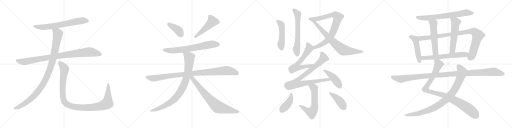
t = 0.00 s
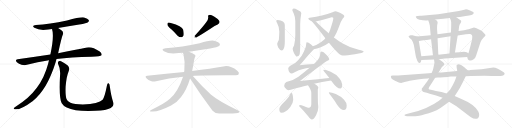
t = 4.86 s
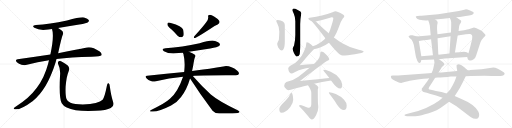
t = 9.72 s
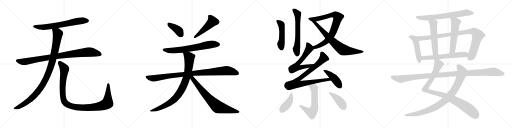
t = 14.58 s
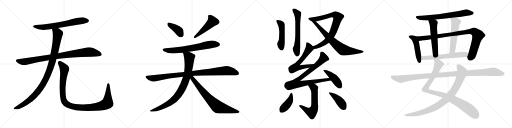
t = 19.45 s
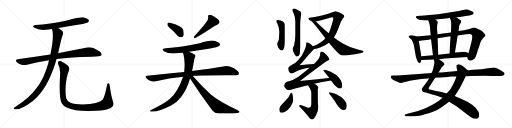
t = 24.31 s

The animated SVG that drew these frames (rendered in a browser with its animation timeline set to each time). Animation: 29 CSS @keyframes rules; one cycle of 24.31 s.

<svg version="1.1" viewBox="0 0 4096 1024" xmlns="http://www.w3.org/2000/svg">
  <g stroke="lightgray" stroke-dasharray="1,1" stroke-width="1" transform="scale(4, 4)">
    <line x1="0" y1="0" x2="256" y2="256"></line>
    <line x1="256" y1="0" x2="0" y2="256"></line>
    <line x1="128" y1="0" x2="128" y2="256"></line>
    <line x1="0" y1="128" x2="256" y2="128"></line>
    <line x1="256" y1="0" x2="512" y2="256"></line>
    <line x1="512" y1="0" x2="256" y2="256"></line>
    <line x1="384" y1="0" x2="384" y2="256"></line>
    <line x1="256" y1="128" x2="512" y2="128"></line>
    <line x1="512" y1="0" x2="768" y2="256"></line>
    <line x1="768" y1="0" x2="512" y2="256"></line>
    <line x1="640" y1="0" x2="640" y2="256"></line>
    <line x1="512" y1="128" x2="768" y2="128"></line>
    <line x1="768" y1="0" x2="1024" y2="256"></line>
    <line x1="1024" y1="0" x2="768" y2="256"></line>
    <line x1="896" y1="0" x2="896" y2="256"></line>
    <line x1="768" y1="128" x2="1024" y2="128"></line>
  </g>
<g transform="scale(1, -1) translate(0, -850)">
   <style type="text/css">
    @keyframes keyframes0 {
      from {
       stroke: black;
       stroke-dashoffset: 680;
       stroke-width: 128;
       }
       69% {
       animation-timing-function: step-end;
       stroke: black;
       stroke-dashoffset: 0;
       stroke-width: 128;
       }
       to {
       stroke: black;
       stroke-width: 1024;
       }
       }
       #make-me-a-hanzi-animation-0 {
         animation: keyframes0 0.803385s both;
         animation-delay: 0.000000s;
         animation-timing-function: linear;
       }
    @keyframes keyframes1 {
      from {
       stroke: black;
       stroke-dashoffset: 930;
       stroke-width: 128;
       }
       75% {
       animation-timing-function: step-end;
       stroke: black;
       stroke-dashoffset: 0;
       stroke-width: 128;
       }
       to {
       stroke: black;
       stroke-width: 1024;
       }
       }
       #make-me-a-hanzi-animation-1 {
         animation: keyframes1 1.006836s both;
         animation-delay: 0.803385s;
         animation-timing-function: linear;
       }
    @keyframes keyframes2 {
      from {
       stroke: black;
       stroke-dashoffset: 1036;
       stroke-width: 128;
       }
       77% {
       animation-timing-function: step-end;
       stroke: black;
       stroke-dashoffset: 0;
       stroke-width: 128;
       }
       to {
       stroke: black;
       stroke-width: 1024;
       }
       }
       #make-me-a-hanzi-animation-2 {
         animation: keyframes2 1.093099s both;
         animation-delay: 1.810221s;
         animation-timing-function: linear;
       }
    @keyframes keyframes3 {
      from {
       stroke: black;
       stroke-dashoffset: 1097;
       stroke-width: 128;
       }
       78% {
       animation-timing-function: step-end;
       stroke: black;
       stroke-dashoffset: 0;
       stroke-width: 128;
       }
       to {
       stroke: black;
       stroke-width: 1024;
       }
       }
       #make-me-a-hanzi-animation-3 {
         animation: keyframes3 1.142741s both;
         animation-delay: 2.903320s;
         animation-timing-function: linear;
       }
    @keyframes keyframes4 {
      from {
       stroke: black;
       stroke-dashoffset: 392;
       stroke-width: 128;
       }
       56% {
       animation-timing-function: step-end;
       stroke: black;
       stroke-dashoffset: 0;
       stroke-width: 128;
       }
       to {
       stroke: black;
       stroke-width: 1024;
       }
       }
       #make-me-a-hanzi-animation-4 {
         animation: keyframes4 0.569010s both;
         animation-delay: 4.046061s;
         animation-timing-function: linear;
       }
    @keyframes keyframes5 {
      from {
       stroke: black;
       stroke-dashoffset: 493;
       stroke-width: 128;
       }
       62% {
       animation-timing-function: step-end;
       stroke: black;
       stroke-dashoffset: 0;
       stroke-width: 128;
       }
       to {
       stroke: black;
       stroke-width: 1024;
       }
       }
       #make-me-a-hanzi-animation-5 {
         animation: keyframes5 0.651204s both;
         animation-delay: 4.615071s;
         animation-timing-function: linear;
       }
    @keyframes keyframes6 {
      from {
       stroke: black;
       stroke-dashoffset: 692;
       stroke-width: 128;
       }
       69% {
       animation-timing-function: step-end;
       stroke: black;
       stroke-dashoffset: 0;
       stroke-width: 128;
       }
       to {
       stroke: black;
       stroke-width: 1024;
       }
       }
       #make-me-a-hanzi-animation-6 {
         animation: keyframes6 0.813151s both;
         animation-delay: 5.266275s;
         animation-timing-function: linear;
       }
    @keyframes keyframes7 {
      from {
       stroke: black;
       stroke-dashoffset: 985;
       stroke-width: 128;
       }
       76% {
       animation-timing-function: step-end;
       stroke: black;
       stroke-dashoffset: 0;
       stroke-width: 128;
       }
       to {
       stroke: black;
       stroke-width: 1024;
       }
       }
       #make-me-a-hanzi-animation-7 {
         animation: keyframes7 1.051595s both;
         animation-delay: 6.079426s;
         animation-timing-function: linear;
       }
    @keyframes keyframes8 {
      from {
       stroke: black;
       stroke-dashoffset: 873;
       stroke-width: 128;
       }
       74% {
       animation-timing-function: step-end;
       stroke: black;
       stroke-dashoffset: 0;
       stroke-width: 128;
       }
       to {
       stroke: black;
       stroke-width: 1024;
       }
       }
       #make-me-a-hanzi-animation-8 {
         animation: keyframes8 0.960449s both;
         animation-delay: 7.131021s;
         animation-timing-function: linear;
       }
    @keyframes keyframes9 {
      from {
       stroke: black;
       stroke-dashoffset: 748;
       stroke-width: 128;
       }
       71% {
       animation-timing-function: step-end;
       stroke: black;
       stroke-dashoffset: 0;
       stroke-width: 128;
       }
       to {
       stroke: black;
       stroke-width: 1024;
       }
       }
       #make-me-a-hanzi-animation-9 {
         animation: keyframes9 0.858724s both;
         animation-delay: 8.091470s;
         animation-timing-function: linear;
       }
    @keyframes keyframes10 {
      from {
       stroke: black;
       stroke-dashoffset: 631;
       stroke-width: 128;
       }
       67% {
       animation-timing-function: step-end;
       stroke: black;
       stroke-dashoffset: 0;
       stroke-width: 128;
       }
       to {
       stroke: black;
       stroke-width: 1024;
       }
       }
       #make-me-a-hanzi-animation-10 {
         animation: keyframes10 0.763509s both;
         animation-delay: 8.950194s;
         animation-timing-function: linear;
       }
    @keyframes keyframes11 {
      from {
       stroke: black;
       stroke-dashoffset: 492;
       stroke-width: 128;
       }
       62% {
       animation-timing-function: step-end;
       stroke: black;
       stroke-dashoffset: 0;
       stroke-width: 128;
       }
       to {
       stroke: black;
       stroke-width: 1024;
       }
       }
       #make-me-a-hanzi-animation-11 {
         animation: keyframes11 0.650391s both;
         animation-delay: 9.713703s;
         animation-timing-function: linear;
       }
    @keyframes keyframes12 {
      from {
       stroke: black;
       stroke-dashoffset: 826;
       stroke-width: 128;
       }
       73% {
       animation-timing-function: step-end;
       stroke: black;
       stroke-dashoffset: 0;
       stroke-width: 128;
       }
       to {
       stroke: black;
       stroke-width: 1024;
       }
       }
       #make-me-a-hanzi-animation-12 {
         animation: keyframes12 0.922201s both;
         animation-delay: 10.364094s;
         animation-timing-function: linear;
       }
    @keyframes keyframes13 {
      from {
       stroke: black;
       stroke-dashoffset: 751;
       stroke-width: 128;
       }
       71% {
       animation-timing-function: step-end;
       stroke: black;
       stroke-dashoffset: 0;
       stroke-width: 128;
       }
       to {
       stroke: black;
       stroke-width: 1024;
       }
       }
       #make-me-a-hanzi-animation-13 {
         animation: keyframes13 0.861165s both;
         animation-delay: 11.286295s;
         animation-timing-function: linear;
       }
    @keyframes keyframes14 {
      from {
       stroke: black;
       stroke-dashoffset: 626;
       stroke-width: 128;
       }
       67% {
       animation-timing-function: step-end;
       stroke: black;
       stroke-dashoffset: 0;
       stroke-width: 128;
       }
       to {
       stroke: black;
       stroke-width: 1024;
       }
       }
       #make-me-a-hanzi-animation-14 {
         animation: keyframes14 0.759440s both;
         animation-delay: 12.147460s;
         animation-timing-function: linear;
       }
    @keyframes keyframes15 {
      from {
       stroke: black;
       stroke-dashoffset: 876;
       stroke-width: 128;
       }
       74% {
       animation-timing-function: step-end;
       stroke: black;
       stroke-dashoffset: 0;
       stroke-width: 128;
       }
       to {
       stroke: black;
       stroke-width: 1024;
       }
       }
       #make-me-a-hanzi-animation-15 {
         animation: keyframes15 0.962891s both;
         animation-delay: 12.906900s;
         animation-timing-function: linear;
       }
    @keyframes keyframes16 {
      from {
       stroke: black;
       stroke-dashoffset: 444;
       stroke-width: 128;
       }
       59% {
       animation-timing-function: step-end;
       stroke: black;
       stroke-dashoffset: 0;
       stroke-width: 128;
       }
       to {
       stroke: black;
       stroke-width: 1024;
       }
       }
       #make-me-a-hanzi-animation-16 {
         animation: keyframes16 0.611328s both;
         animation-delay: 13.869791s;
         animation-timing-function: linear;
       }
    @keyframes keyframes17 {
      from {
       stroke: black;
       stroke-dashoffset: 606;
       stroke-width: 128;
       }
       66% {
       animation-timing-function: step-end;
       stroke: black;
       stroke-dashoffset: 0;
       stroke-width: 128;
       }
       to {
       stroke: black;
       stroke-width: 1024;
       }
       }
       #make-me-a-hanzi-animation-17 {
         animation: keyframes17 0.743164s both;
         animation-delay: 14.481119s;
         animation-timing-function: linear;
       }
    @keyframes keyframes18 {
      from {
       stroke: black;
       stroke-dashoffset: 420;
       stroke-width: 128;
       }
       58% {
       animation-timing-function: step-end;
       stroke: black;
       stroke-dashoffset: 0;
       stroke-width: 128;
       }
       to {
       stroke: black;
       stroke-width: 1024;
       }
       }
       #make-me-a-hanzi-animation-18 {
         animation: keyframes18 0.591797s both;
         animation-delay: 15.224283s;
         animation-timing-function: linear;
       }
    @keyframes keyframes19 {
      from {
       stroke: black;
       stroke-dashoffset: 424;
       stroke-width: 128;
       }
       58% {
       animation-timing-function: step-end;
       stroke: black;
       stroke-dashoffset: 0;
       stroke-width: 128;
       }
       to {
       stroke: black;
       stroke-width: 1024;
       }
       }
       #make-me-a-hanzi-animation-19 {
         animation: keyframes19 0.595052s both;
         animation-delay: 15.816080s;
         animation-timing-function: linear;
       }
    @keyframes keyframes20 {
      from {
       stroke: black;
       stroke-dashoffset: 704;
       stroke-width: 128;
       }
       70% {
       animation-timing-function: step-end;
       stroke: black;
       stroke-dashoffset: 0;
       stroke-width: 128;
       }
       to {
       stroke: black;
       stroke-width: 1024;
       }
       }
       #make-me-a-hanzi-animation-20 {
         animation: keyframes20 0.822917s both;
         animation-delay: 16.411132s;
         animation-timing-function: linear;
       }
    @keyframes keyframes21 {
      from {
       stroke: black;
       stroke-dashoffset: 484;
       stroke-width: 128;
       }
       61% {
       animation-timing-function: step-end;
       stroke: black;
       stroke-dashoffset: 0;
       stroke-width: 128;
       }
       to {
       stroke: black;
       stroke-width: 1024;
       }
       }
       #make-me-a-hanzi-animation-21 {
         animation: keyframes21 0.643880s both;
         animation-delay: 17.234049s;
         animation-timing-function: linear;
       }
    @keyframes keyframes22 {
      from {
       stroke: black;
       stroke-dashoffset: 952;
       stroke-width: 128;
       }
       76% {
       animation-timing-function: step-end;
       stroke: black;
       stroke-dashoffset: 0;
       stroke-width: 128;
       }
       to {
       stroke: black;
       stroke-width: 1024;
       }
       }
       #make-me-a-hanzi-animation-22 {
         animation: keyframes22 1.024740s both;
         animation-delay: 17.877929s;
         animation-timing-function: linear;
       }
    @keyframes keyframes23 {
      from {
       stroke: black;
       stroke-dashoffset: 546;
       stroke-width: 128;
       }
       64% {
       animation-timing-function: step-end;
       stroke: black;
       stroke-dashoffset: 0;
       stroke-width: 128;
       }
       to {
       stroke: black;
       stroke-width: 1024;
       }
       }
       #make-me-a-hanzi-animation-23 {
         animation: keyframes23 0.694336s both;
         animation-delay: 18.902669s;
         animation-timing-function: linear;
       }
    @keyframes keyframes24 {
      from {
       stroke: black;
       stroke-dashoffset: 557;
       stroke-width: 128;
       }
       64% {
       animation-timing-function: step-end;
       stroke: black;
       stroke-dashoffset: 0;
       stroke-width: 128;
       }
       to {
       stroke: black;
       stroke-width: 1024;
       }
       }
       #make-me-a-hanzi-animation-24 {
         animation: keyframes24 0.703288s both;
         animation-delay: 19.597005s;
         animation-timing-function: linear;
       }
    @keyframes keyframes25 {
      from {
       stroke: black;
       stroke-dashoffset: 622;
       stroke-width: 128;
       }
       67% {
       animation-timing-function: step-end;
       stroke: black;
       stroke-dashoffset: 0;
       stroke-width: 128;
       }
       to {
       stroke: black;
       stroke-width: 1024;
       }
       }
       #make-me-a-hanzi-animation-25 {
         animation: keyframes25 0.756185s both;
         animation-delay: 20.300293s;
         animation-timing-function: linear;
       }
    @keyframes keyframes26 {
      from {
       stroke: black;
       stroke-dashoffset: 987;
       stroke-width: 128;
       }
       76% {
       animation-timing-function: step-end;
       stroke: black;
       stroke-dashoffset: 0;
       stroke-width: 128;
       }
       to {
       stroke: black;
       stroke-width: 1024;
       }
       }
       #make-me-a-hanzi-animation-26 {
         animation: keyframes26 1.053223s both;
         animation-delay: 21.056478s;
         animation-timing-function: linear;
       }
    @keyframes keyframes27 {
      from {
       stroke: black;
       stroke-dashoffset: 935;
       stroke-width: 128;
       }
       75% {
       animation-timing-function: step-end;
       stroke: black;
       stroke-dashoffset: 0;
       stroke-width: 128;
       }
       to {
       stroke: black;
       stroke-width: 1024;
       }
       }
       #make-me-a-hanzi-animation-27 {
         animation: keyframes27 1.010905s both;
         animation-delay: 22.109701s;
         animation-timing-function: linear;
       }
    @keyframes keyframes28 {
      from {
       stroke: black;
       stroke-dashoffset: 1150;
       stroke-width: 128;
       }
       79% {
       animation-timing-function: step-end;
       stroke: black;
       stroke-dashoffset: 0;
       stroke-width: 128;
       }
       to {
       stroke: black;
       stroke-width: 1024;
       }
       }
       #make-me-a-hanzi-animation-28 {
         animation: keyframes28 1.185872s both;
         animation-delay: 23.120606s;
         animation-timing-function: linear;
       }
</style>
<path d="M 465.0 625.5 Q 546.0 640.5 634.0 653.5 Q 695.0 665.5 704.0 672.5 Q 714.0 679.5 710.0 689.5 Q 703.0 702.5 673.0 710.5 Q 646.0 716.5 536.0 686.5 Q 394.0 656.5 287.0 650.5 Q 250.0 646.5 275.0 627.5 Q 318.0 602.5 387.0 614.5 Q 400.0 617.5 416.0 617.5 L 465.0 625.5 Z" fill="lightgray"></path> 
<path d="M 452.0 377.5 Q 563.0 393.5 733.0 396.5 Q 805.0 396.5 812.0 407.5 Q 818.0 420.5 798.0 437.5 Q 735.0 479.5 695.0 469.5 Q 608.0 450.5 465.0 424.5 L 403.0 414.5 Q 279.0 396.5 141.0 375.5 Q 117.0 371.5 135.0 352.5 Q 151.0 337.5 172.0 331.5 Q 197.0 325.5 215.0 331.5 Q 299.0 356.5 392.0 368.5 L 452.0 377.5 Z" fill="lightgray"></path> 
<path d="M 392.0 368.5 Q 388.0 355.5 385.0 339.5 Q 328.0 120.5 133.0 2.5 Q 115.0 -9.5 110.0 -15.5 Q 107.0 -22.5 120.0 -24.5 Q 165.0 -30.5 263.0 42.5 Q 377.0 132.5 445.0 351.5 Q 448.0 364.5 452.0 377.5 L 465.0 424.5 Q 492.0 547.5 502.0 571.5 Q 512.0 592.5 491.0 607.5 Q 476.0 617.5 465.0 625.5 C 440.0 642.5 409.0 646.5 416.0 617.5 Q 435.0 563.5 403.0 414.5 L 392.0 368.5 Z" fill="lightgray"></path> 
<path d="M 905.0 34.5 Q 889.0 80.5 878.0 161.5 Q 877.0 177.5 869.0 183.5 Q 860.0 189.5 856.0 167.5 Q 837.0 70.5 821.0 52.5 Q 790.0 19.5 663.0 14.5 Q 594.0 15.5 564.0 27.5 Q 537.0 40.5 532.0 57.5 Q 522.0 85.5 525.0 158.5 Q 532.0 239.5 548.0 276.5 Q 561.0 307.5 542.0 325.5 Q 490.0 365.5 474.0 362.5 Q 458.0 356.5 465.0 338.5 Q 486.0 298.5 480.0 240.5 Q 471.0 62.5 494.0 23.5 Q 518.0 -18.5 606.0 -31.5 Q 667.0 -40.5 764.0 -36.5 Q 852.0 -32.5 886.0 -13.5 Q 917.0 2.5 905.0 34.5 Z" fill="lightgray"></path> 
<path d="M 1370.5 616.0 Q 1394.5 594.0 1420.5 565.0 Q 1433.5 552.0 1451.5 552.0 Q 1461.5 552.0 1468.5 566.0 Q 1472.5 581.0 1465.5 613.0 Q 1456.5 643.0 1366.5 667.0 Q 1350.5 671.0 1343.5 668.0 Q 1337.5 664.0 1339.5 651.0 Q 1342.5 639.0 1370.5 616.0 Z" fill="lightgray"></path> 
<path d="M 1652.5 677.0 Q 1631.5 646.0 1554.5 560.0 Q 1544.5 542.0 1561.5 546.0 Q 1610.5 573.0 1695.5 629.0 Q 1714.5 645.0 1741.5 655.0 Q 1763.5 665.0 1753.5 684.0 Q 1740.5 703.0 1712.5 719.0 Q 1687.5 734.0 1674.5 731.0 Q 1661.5 730.0 1665.5 716.0 Q 1668.5 697.0 1652.5 677.0 Z" fill="lightgray"></path> 
<path d="M 1511.5 437.0 L 1681.5 463.0 Q 1742.5 475.0 1752.5 483.0 Q 1762.5 490.0 1758.5 500.0 Q 1751.5 513.0 1720.5 523.0 Q 1684.5 532.0 1597.5 504.0 Q 1456.5 471.0 1324.5 464.0 Q 1284.5 460.0 1311.5 440.0 Q 1353.5 415.0 1430.5 426.0 Q 1445.5 429.0 1462.5 429.0 L 1511.5 437.0 Z" fill="lightgray"></path> 
<path d="M 1542.5 243.0 Q 1596.5 249.0 1882.5 248.0 Q 1904.5 247.0 1909.5 257.0 Q 1916.5 270.0 1898.5 285.0 Q 1838.5 331.0 1786.5 319.0 Q 1689.5 303.0 1536.5 282.0 L 1473.5 275.0 Q 1334.5 262.0 1177.5 245.0 Q 1155.5 244.0 1171.5 224.0 Q 1186.5 208.0 1206.5 202.0 Q 1228.5 195.0 1247.5 200.0 Q 1349.5 225.0 1464.5 236.0 L 1542.5 243.0 Z" fill="lightgray"></path> 
<path d="M 1536.5 282.0 Q 1543.5 313.0 1549.5 351.0 Q 1553.5 379.0 1559.5 392.0 Q 1566.5 399.0 1561.5 411.0 Q 1548.5 424.0 1511.5 437.0 C 1483.5 448.0 1452.5 457.0 1462.5 429.0 Q 1463.5 425.0 1467.5 419.0 Q 1482.5 356.0 1474.5 285.0 Q 1473.5 281.0 1473.5 275.0 L 1464.5 236.0 Q 1422.5 113.0 1359.5 60.0 Q 1319.5 23.0 1212.5 -27.0 Q 1184.5 -42.0 1217.5 -42.0 Q 1269.5 -45.0 1368.5 6.0 Q 1416.5 30.0 1448.5 74.0 Q 1493.5 131.0 1520.5 222.0 L 1536.5 282.0 Z" fill="lightgray"></path> 
<path d="M 1520.5 222.0 Q 1599.5 98.0 1700.5 -35.0 Q 1719.5 -57.0 1753.5 -57.0 Q 1867.5 -58.0 1903.5 -53.0 Q 1913.5 -52.0 1916.5 -46.0 Q 1916.5 -40.0 1901.5 -32.0 Q 1750.5 40.0 1686.5 94.0 Q 1617.5 158.0 1542.5 243.0 C 1522.5 265.0 1504.5 247.0 1520.5 222.0 Z" fill="lightgray"></path> 
<path d="M 2349.5 782.0 Q 2338.5 781.0 2338.5 769.0 Q 2338.5 766.0 2350.5 741.0 Q 2362.5 714.0 2362.5 681.0 L 2362.5 572.0 Q 2362.5 527.0 2352.5 487.0 Q 2341.5 469.0 2341.5 461.0 Q 2341.5 448.0 2352.5 425.0 Q 2367.5 398.0 2374.5 398.0 Q 2390.5 398.0 2397.5 417.0 Q 2400.5 441.0 2401.5 473.0 L 2401.5 658.0 Q 2401.5 694.0 2410.5 746.0 Q 2410.5 759.0 2381.5 771.0 Q 2360.5 782.0 2349.5 782.0 Z" fill="lightgray"></path> 
<path d="M 2221.5 690.0 Q 2210.5 690.0 2210.5 681.0 Q 2210.5 679.0 2217.5 664.0 Q 2234.5 633.0 2234.5 597.0 Q 2232.5 548.0 2230.5 530.0 Q 2217.5 507.0 2217.5 501.0 Q 2217.5 492.0 2225.5 471.0 Q 2240.5 446.0 2254.5 446.0 Q 2264.5 446.0 2269.5 460.0 Q 2278.5 478.0 2278.5 522.0 L 2278.5 650.0 Q 2278.5 670.0 2263.5 679.0 Q 2247.5 689.0 2221.5 690.0 Z" fill="lightgray"></path> 
<path d="M 2509.5 456.0 Q 2535.5 461.0 2566.5 473.0 Q 2602.5 487.0 2631.5 509.0 L 2671.5 551.0 Q 2691.5 581.0 2709.5 631.0 Q 2723.5 678.0 2742.5 703.0 Q 2754.5 715.0 2754.5 721.0 Q 2754.5 729.0 2723.5 746.0 Q 2691.5 761.0 2685.5 761.0 Q 2675.5 760.0 2660.5 753.0 Q 2582.5 724.0 2477.5 709.0 Q 2466.5 707.0 2466.5 702.0 Q 2467.5 692.0 2486.5 684.0 Q 2487.5 683.0 2491.5 682.0 L 2526.5 678.0 Q 2547.5 683.0 2653.5 713.0 Q 2666.5 713.0 2666.5 706.0 Q 2666.5 689.0 2651.5 644.0 Q 2642.5 611.0 2629.5 585.0 L 2602.5 544.0 Q 2598.5 539.0 2592.5 533.0 Q 2560.5 502.0 2502.5 480.0 C 2474.5 469.0 2480.5 449.0 2509.5 456.0 Z" fill="lightgray"></path> 
<path d="M 2631.5 509.0 Q 2689.5 438.0 2716.5 417.0 Q 2732.5 406.0 2741.5 406.0 Q 2775.5 406.0 2838.5 416.0 Q 2909.5 427.0 2909.5 438.0 Q 2909.5 443.0 2869.5 452.0 Q 2795.5 470.0 2742.5 502.0 Q 2710.5 521.0 2671.5 551.0 L 2629.5 585.0 Q 2592.5 616.0 2549.5 657.0 Q 2537.5 669.0 2526.5 678.0 C 2503.5 698.0 2469.5 702.0 2491.5 682.0 L 2492.5 681.0 Q 2501.5 677.0 2550.5 612.0 Q 2578.5 576.0 2602.5 544.0 L 2631.5 509.0 Z" fill="lightgray"></path> 
<path d="M 2454.5 513.0 Q 2450.5 513.0 2450.5 505.0 Q 2450.5 477.0 2431.5 439.0 Q 2415.5 401.0 2384.5 368.0 Q 2362.5 340.0 2322.5 325.0 Q 2307.5 318.0 2305.5 302.0 Q 2310.5 263.0 2334.5 262.0 Q 2339.5 262.0 2353.5 270.0 Q 2391.5 292.0 2424.5 298.0 Q 2445.5 304.0 2476.5 308.0 C 2506.5 312.0 2541.5 340.0 2511.5 338.0 Q 2453.5 334.0 2396.5 328.0 Q 2425.5 360.0 2440.5 379.0 Q 2465.5 410.0 2499.5 445.0 Q 2506.5 451.0 2509.5 456.0 C 2516.5 464.0 2516.5 464.0 2502.5 480.0 Q 2498.5 486.0 2488.5 494.0 Q 2466.5 513.0 2454.5 513.0 Z" fill="lightgray"></path> 
<path d="M 2476.5 308.0 Q 2437.5 274.0 2387.5 237.0 Q 2342.5 205.0 2290.5 194.0 Q 2274.5 186.0 2273.5 165.0 Q 2273.5 155.0 2282.5 146.0 Q 2293.5 129.0 2305.5 129.0 Q 2323.5 129.0 2353.5 140.0 Q 2393.5 153.0 2463.5 169.0 L 2513.5 181.0 Q 2572.5 193.0 2648.5 206.0 C 2678.5 211.0 2664.5 229.0 2634.5 226.0 Q 2567.5 219.0 2399.5 202.0 Q 2572.5 334.0 2615.5 362.0 Q 2631.5 370.0 2634.5 377.0 Q 2632.5 393.0 2610.5 413.0 Q 2586.5 437.0 2573.5 438.0 Q 2561.5 437.0 2561.5 421.0 Q 2561.5 388.0 2527.5 355.0 Q 2519.5 347.0 2511.5 338.0 L 2476.5 308.0 Z" fill="lightgray"></path> 
<path d="M 2648.5 206.0 L 2660.5 190.0 Q 2694.5 142.0 2722.5 142.0 Q 2737.5 142.0 2737.5 174.0 Q 2737.5 199.0 2714.5 225.0 Q 2691.5 255.0 2645.5 276.0 Q 2608.5 293.0 2590.5 293.0 Q 2586.5 293.0 2586.5 289.0 Q 2586.5 287.0 2606.5 262.0 Q 2621.5 243.0 2634.5 226.0 L 2648.5 206.0 Z" fill="lightgray"></path> 
<path d="M 2463.5 169.0 Q 2490.5 133.0 2490.5 106.0 L 2490.5 18.0 Q 2490.5 -11.0 2469.5 -11.0 Q 2465.5 -11.0 2433.5 1.0 Q 2408.5 10.0 2397.5 10.0 Q 2394.5 9.0 2393.5 1.0 Q 2422.5 -27.0 2465.5 -80.0 Q 2485.5 -106.0 2494.5 -106.0 Q 2511.5 -106.0 2528.5 -72.0 Q 2546.5 -34.0 2546.5 -7.0 Q 2546.5 0.0 2543.5 25.0 Q 2542.5 69.0 2542.5 113.0 L 2542.5 137.0 Q 2546.5 144.0 2546.5 150.0 Q 2546.5 160.0 2518.5 178.0 Q 2516.5 179.0 2513.5 181.0 C 2488.5 197.0 2446.5 193.0 2463.5 169.0 Z" fill="lightgray"></path> 
<path d="M 2330.5 109.0 Q 2324.5 109.0 2316.5 89.0 Q 2308.5 69.0 2269.5 31.0 Q 2234.5 -2.0 2234.5 -22.0 Q 2234.5 -51.0 2250.5 -51.0 Q 2286.5 -51.0 2322.5 -5.0 Q 2345.5 26.0 2345.5 50.0 Q 2345.5 66.0 2342.5 85.0 Q 2339.5 109.0 2330.5 109.0 Z" fill="lightgray"></path> 
<path d="M 2634.5 113.0 Q 2630.5 113.0 2630.5 109.0 Q 2630.5 108.0 2648.5 83.0 Q 2679.5 43.0 2695.5 15.0 Q 2725.5 -30.0 2750.5 -30.0 Q 2773.5 -30.0 2773.5 6.0 Q 2773.5 29.0 2752.5 52.0 Q 2730.5 78.0 2686.5 98.0 Q 2651.5 113.0 2634.5 113.0 Z" fill="lightgray"></path> 
<path d="M 3650.5 713.0 L 3678.5 715.0 L 3725.5 723.0 L 3752.5 726.0 Q 3775.5 730.0 3783.5 736.0 Q 3790.5 743.0 3789.5 750.0 Q 3788.5 757.0 3760.5 767.0 L 3739.5 774.0 Q 3726.5 776.0 3723.5 775.0 L 3697.5 768.0 L 3670.5 762.0 L 3505.5 736.0 L 3393.5 727.0 Q 3366.5 724.0 3360.5 724.0 L 3339.5 723.0 Q 3328.5 722.0 3326.5 718.0 Q 3325.5 715.0 3331.0 707.0 Q 3336.5 699.0 3355.5 693.0 Q 3400.5 683.0 3425.5 688.0 L 3481.5 694.0 L 3525.5 698.0 Q 3549.5 699.0 3563.5 702.0 L 3598.5 707.0 L 3650.5 713.0 Z" fill="lightgray"></path> 
<path d="M 3335.5 559.0 L 3299.5 568.0 Q 3290.5 568.0 3285.5 569.0 Q 3279.5 569.0 3274.5 565.0 Q 3268.5 561.0 3268.5 557.0 L 3277.5 547.0 Q 3291.5 534.0 3293.5 532.0 Q 3302.5 516.0 3303.5 512.0 L 3307.5 500.0 Q 3310.5 491.0 3311.5 486.0 L 3324.5 411.0 Q 3325.5 401.0 3331.5 383.0 Q 3337.5 364.0 3344.5 355.0 Q 3350.5 345.0 3357.5 347.0 Q 3364.5 349.0 3367.5 357.0 L 3370.5 370.0 L 3370.5 401.0 L 3350.5 523.0 C 3345.5 553.0 3344.5 557.0 3335.5 559.0 Z" fill="lightgray"></path> 
<path d="M 3737.5 395.0 L 3741.5 381.0 Q 3742.5 374.0 3746.5 372.0 Q 3751.5 364.0 3763.5 366.0 Q 3775.5 367.0 3789.5 377.0 Q 3803.5 387.0 3808.5 405.0 L 3844.5 515.0 Q 3852.5 532.0 3867.5 548.0 Q 3882.5 563.0 3884.5 568.0 Q 3885.5 572.0 3870.5 587.0 Q 3855.5 602.0 3848.5 606.0 Q 3803.5 631.0 3791.5 631.0 Q 3737.5 613.0 3729.5 613.0 L 3712.5 608.0 L 3668.5 602.0 L 3607.5 590.0 L 3499.5 576.0 L 3445.5 568.0 L 3335.5 559.0 C 3305.5 557.0 3320.5 519.0 3350.5 523.0 L 3387.5 528.0 Q 3413.5 531.0 3448.5 537.0 L 3500.5 545.0 L 3604.5 561.0 L 3661.5 567.0 L 3727.5 577.0 Q 3753.5 579.0 3760.5 578.0 Q 3766.5 577.0 3774.5 570.0 Q 3781.5 562.0 3774.5 527.0 L 3760.5 470.0 L 3747.5 424.0 C 3739.5 395.0 3736.5 398.0 3737.5 395.0 Z" fill="lightgray"></path> 
<path d="M 3425.5 688.0 L 3433.5 667.0 Q 3437.5 651.0 3438.5 646.0 L 3445.5 568.0 L 3448.5 537.0 L 3463.5 409.0 C 3466.5 379.0 3507.5 383.0 3506.5 413.0 L 3500.5 545.0 L 3499.5 576.0 L 3496.5 614.0 L 3496.5 635.0 Q 3496.5 651.0 3500.5 664.0 Q 3503.5 676.0 3495.5 684.0 L 3481.5 694.0 C 3457.5 711.0 3414.5 716.0 3425.5 688.0 Z" fill="lightgray"></path> 
<path d="M 3668.5 602.0 L 3672.5 636.0 Q 3674.5 648.0 3677.5 654.0 L 3687.5 670.0 Q 3689.5 678.0 3689.5 682.0 Q 3689.5 686.0 3681.5 691.0 Q 3673.5 696.0 3650.5 713.0 C 3626.5 731.0 3585.5 734.0 3598.5 707.0 L 3603.5 697.0 Q 3607.5 690.0 3609.5 673.0 L 3609.5 640.0 L 3607.5 590.0 L 3604.5 561.0 L 3595.5 423.0 C 3593.5 393.0 3634.5 400.0 3639.5 430.0 L 3661.5 567.0 L 3668.5 602.0 Z" fill="lightgray"></path> 
<path d="M 3511.5 376.0 L 3557.5 382.0 L 3737.5 395.0 C 3767.5 397.0 3773.5 409.0 3747.5 424.0 L 3733.5 432.0 Q 3726.5 436.0 3710.5 436.0 L 3675.5 432.0 L 3639.5 430.0 L 3595.5 423.0 L 3506.5 413.0 L 3463.5 409.0 L 3370.5 401.0 C 3340.5 398.0 3340.5 369.0 3370.5 370.0 L 3472.5 374.0 L 3511.5 376.0 Z" fill="lightgray"></path> 
<path d="M 3433.5 224.0 L 3418.5 200.0 L 3381.5 151.0 Q 3372.5 142.0 3373.5 138.0 Q 3374.5 134.0 3377.5 124.0 Q 3380.5 114.0 3396.5 112.0 Q 3411.5 109.0 3437.5 100.0 L 3488.5 86.0 L 3540.5 68.0 L 3592.5 36.0 L 3651.5 0.0 L 3764.5 -85.0 Q 3788.5 -100.0 3804.5 -100.0 Q 3831.5 -100.0 3833.5 -69.0 Q 3833.5 -55.0 3826.5 -41.0 Q 3794.5 17.0 3691.5 59.0 L 3637.5 82.0 L 3572.5 103.0 L 3532.5 114.0 L 3487.5 123.0 Q 3462.5 130.0 3446.5 132.0 Q 3430.5 133.0 3429.5 138.0 Q 3427.5 143.0 3433.5 155.0 L 3445.5 172.0 L 3481.5 228.0 L 3508.5 270.0 L 3535.5 314.0 Q 3543.5 322.0 3548.5 326.0 Q 3553.5 330.0 3554.5 334.0 Q 3555.5 337.0 3551.5 345.0 Q 3546.5 353.0 3534.5 361.0 L 3511.5 376.0 C 3486.5 392.0 3469.5 404.0 3472.5 374.0 L 3475.5 348.0 Q 3475.5 347.0 3472.5 332.0 L 3467.5 308.0 L 3463.5 292.0 Q 3463.5 288.0 3452.5 266.0 L 3433.5 224.0 Z" fill="lightgray"></path> 
<path d="M 3540.5 68.0 L 3511.5 45.0 Q 3471.5 15.0 3408.5 -13.0 Q 3345.5 -40.0 3282.5 -54.0 L 3253.5 -61.0 Q 3237.5 -64.0 3235.5 -69.0 Q 3233.5 -77.0 3255.5 -79.0 L 3291.5 -80.0 Q 3318.5 -81.0 3340.5 -78.0 Q 3361.5 -74.0 3430.5 -55.0 Q 3499.5 -35.0 3543.5 0.0 Q 3557.5 9.0 3592.5 36.0 L 3637.5 82.0 L 3653.5 107.0 Q 3659.5 114.0 3678.5 146.0 L 3703.5 194.0 L 3725.5 241.0 C 3738.5 268.0 3745.5 284.0 3741.5 288.0 L 3730.5 298.0 Q 3727.5 299.0 3714.5 312.0 Q 3685.5 337.0 3667.5 337.0 Q 3654.5 334.0 3653.5 330.0 Q 3651.5 326.0 3653.5 307.0 Q 3657.5 296.0 3657.5 282.0 L 3651.5 239.0 L 3641.5 210.0 Q 3637.5 198.0 3620.5 167.0 Q 3602.5 135.0 3596.5 128.0 Q 3590.5 121.0 3572.5 103.0 L 3540.5 68.0 Z" fill="lightgray"></path> 
<path d="M 3430.5 264.0 L 3184.5 247.0 L 3142.5 246.0 Q 3128.5 246.0 3127.5 242.0 Q 3121.5 220.0 3163.5 202.0 Q 3173.5 198.0 3185.0 192.0 Q 3196.5 186.0 3211.5 186.0 Q 3213.5 187.0 3254.5 198.0 L 3271.5 202.0 Q 3276.5 204.0 3277.5 204.0 L 3340.5 214.0 Q 3377.5 220.0 3389.5 221.0 L 3421.5 223.0 Q 3430.5 223.0 3433.5 224.0 L 3481.5 228.0 L 3502.5 230.0 Q 3523.5 232.0 3547.5 233.0 L 3584.5 235.0 Q 3587.5 236.0 3606.5 238.0 L 3651.5 239.0 L 3725.5 241.0 L 3764.5 242.0 L 3878.5 244.0 L 3934.5 242.0 L 3971.5 242.0 Q 4008.5 241.0 4024.5 246.0 Q 4046.5 259.0 4029.5 272.0 Q 3975.5 310.0 3946.5 310.0 L 3878.5 300.0 Q 3855.5 297.0 3819.5 294.0 L 3762.5 290.0 Q 3758.5 288.0 3752.5 288.0 L 3741.5 288.0 L 3657.5 282.0 L 3637.5 280.0 L 3615.5 279.0 L 3530.5 271.0 Q 3527.5 270.0 3508.5 270.0 L 3452.5 266.0 L 3430.5 264.0 Z" fill="lightgray"></path> 
      <clipPath id="make-me-a-hanzi-clip-0">
      <path d="M 465.0 625.5 Q 546.0 640.5 634.0 653.5 Q 695.0 665.5 704.0 672.5 Q 714.0 679.5 710.0 689.5 Q 703.0 702.5 673.0 710.5 Q 646.0 716.5 536.0 686.5 Q 394.0 656.5 287.0 650.5 Q 250.0 646.5 275.0 627.5 Q 318.0 602.5 387.0 614.5 Q 400.0 617.5 416.0 617.5 L 465.0 625.5 Z" fill="lightgray"></path>
      </clipPath>
      <path clip-path="url(#make-me-a-hanzi-clip-0)" d="M 279.0 640.5 L 309.0 633.5 L 360.0 633.5 L 630.0 681.5 L 698.0 684.5 " fill="none" id="make-me-a-hanzi-animation-0" stroke-dasharray="552 1104" stroke-linecap="round"></path>

      <clipPath id="make-me-a-hanzi-clip-1">
      <path d="M 452.0 377.5 Q 563.0 393.5 733.0 396.5 Q 805.0 396.5 812.0 407.5 Q 818.0 420.5 798.0 437.5 Q 735.0 479.5 695.0 469.5 Q 608.0 450.5 465.0 424.5 L 403.0 414.5 Q 279.0 396.5 141.0 375.5 Q 117.0 371.5 135.0 352.5 Q 151.0 337.5 172.0 331.5 Q 197.0 325.5 215.0 331.5 Q 299.0 356.5 392.0 368.5 L 452.0 377.5 Z" fill="lightgray"></path>
      </clipPath>
      <path clip-path="url(#make-me-a-hanzi-clip-1)" d="M 139.0 363.5 L 195.0 355.5 L 324.0 381.5 L 697.0 432.5 L 759.0 427.5 L 804.0 413.5 " fill="none" id="make-me-a-hanzi-animation-1" stroke-dasharray="802 1604" stroke-linecap="round"></path>

      <clipPath id="make-me-a-hanzi-clip-2">
      <path d="M 392.0 368.5 Q 388.0 355.5 385.0 339.5 Q 328.0 120.5 133.0 2.5 Q 115.0 -9.5 110.0 -15.5 Q 107.0 -22.5 120.0 -24.5 Q 165.0 -30.5 263.0 42.5 Q 377.0 132.5 445.0 351.5 Q 448.0 364.5 452.0 377.5 L 465.0 424.5 Q 492.0 547.5 502.0 571.5 Q 512.0 592.5 491.0 607.5 Q 476.0 617.5 465.0 625.5 C 440.0 642.5 409.0 646.5 416.0 617.5 Q 435.0 563.5 403.0 414.5 L 392.0 368.5 Z" fill="lightgray"></path>
      </clipPath>
      <path clip-path="url(#make-me-a-hanzi-clip-2)" d="M 423.0 614.5 L 457.0 589.5 L 462.0 579.5 L 459.0 551.5 L 424.0 378.5 L 394.0 279.5 L 367.0 217.5 L 313.0 129.5 L 241.0 52.5 L 153.0 -4.5 L 118.0 -16.5 " fill="none" id="make-me-a-hanzi-animation-2" stroke-dasharray="908 1816" stroke-linecap="round"></path>

      <clipPath id="make-me-a-hanzi-clip-3">
      <path d="M 905.0 34.5 Q 889.0 80.5 878.0 161.5 Q 877.0 177.5 869.0 183.5 Q 860.0 189.5 856.0 167.5 Q 837.0 70.5 821.0 52.5 Q 790.0 19.5 663.0 14.5 Q 594.0 15.5 564.0 27.5 Q 537.0 40.5 532.0 57.5 Q 522.0 85.5 525.0 158.5 Q 532.0 239.5 548.0 276.5 Q 561.0 307.5 542.0 325.5 Q 490.0 365.5 474.0 362.5 Q 458.0 356.5 465.0 338.5 Q 486.0 298.5 480.0 240.5 Q 471.0 62.5 494.0 23.5 Q 518.0 -18.5 606.0 -31.5 Q 667.0 -40.5 764.0 -36.5 Q 852.0 -32.5 886.0 -13.5 Q 917.0 2.5 905.0 34.5 Z" fill="lightgray"></path>
      </clipPath>
      <path clip-path="url(#make-me-a-hanzi-clip-3)" d="M 477.0 348.5 L 513.0 306.5 L 516.0 294.5 L 501.0 181.5 L 505.0 66.5 L 517.0 32.5 L 551.0 6.5 L 601.0 -6.5 L 685.0 -11.5 L 792.0 -1.5 L 848.0 17.5 L 859.0 25.5 L 863.0 53.5 L 866.0 174.5 " fill="none" id="make-me-a-hanzi-animation-3" stroke-dasharray="969 1938" stroke-linecap="round"></path>

      <clipPath id="make-me-a-hanzi-clip-4">
      <path d="M 1370.5 616.0 Q 1394.5 594.0 1420.5 565.0 Q 1433.5 552.0 1451.5 552.0 Q 1461.5 552.0 1468.5 566.0 Q 1472.5 581.0 1465.5 613.0 Q 1456.5 643.0 1366.5 667.0 Q 1350.5 671.0 1343.5 668.0 Q 1337.5 664.0 1339.5 651.0 Q 1342.5 639.0 1370.5 616.0 Z" fill="lightgray"></path>
      </clipPath>
      <path clip-path="url(#make-me-a-hanzi-clip-4)" d="M 1349.5 660.0 L 1424.5 610.0 L 1449.5 572.0 " fill="none" id="make-me-a-hanzi-animation-4" stroke-dasharray="264 528" stroke-linecap="round"></path>

      <clipPath id="make-me-a-hanzi-clip-5">
      <path d="M 1652.5 677.0 Q 1631.5 646.0 1554.5 560.0 Q 1544.5 542.0 1561.5 546.0 Q 1610.5 573.0 1695.5 629.0 Q 1714.5 645.0 1741.5 655.0 Q 1763.5 665.0 1753.5 684.0 Q 1740.5 703.0 1712.5 719.0 Q 1687.5 734.0 1674.5 731.0 Q 1661.5 730.0 1665.5 716.0 Q 1668.5 697.0 1652.5 677.0 Z" fill="lightgray"></path>
      </clipPath>
      <path clip-path="url(#make-me-a-hanzi-clip-5)" d="M 1673.5 721.0 L 1692.5 700.0 L 1699.5 680.0 L 1656.5 635.0 L 1593.5 580.0 L 1566.5 564.0 L 1562.5 555.0 " fill="none" id="make-me-a-hanzi-animation-5" stroke-dasharray="365 730" stroke-linecap="round"></path>

      <clipPath id="make-me-a-hanzi-clip-6">
      <path d="M 1511.5 437.0 L 1681.5 463.0 Q 1742.5 475.0 1752.5 483.0 Q 1762.5 490.0 1758.5 500.0 Q 1751.5 513.0 1720.5 523.0 Q 1684.5 532.0 1597.5 504.0 Q 1456.5 471.0 1324.5 464.0 Q 1284.5 460.0 1311.5 440.0 Q 1353.5 415.0 1430.5 426.0 Q 1445.5 429.0 1462.5 429.0 L 1511.5 437.0 Z" fill="lightgray"></path>
      </clipPath>
      <path clip-path="url(#make-me-a-hanzi-clip-6)" d="M 1315.5 454.0 L 1358.5 445.0 L 1418.5 447.0 L 1694.5 496.0 L 1746.5 495.0 " fill="none" id="make-me-a-hanzi-animation-6" stroke-dasharray="564 1128" stroke-linecap="round"></path>

      <clipPath id="make-me-a-hanzi-clip-7">
      <path d="M 1542.5 243.0 Q 1596.5 249.0 1882.5 248.0 Q 1904.5 247.0 1909.5 257.0 Q 1916.5 270.0 1898.5 285.0 Q 1838.5 331.0 1786.5 319.0 Q 1689.5 303.0 1536.5 282.0 L 1473.5 275.0 Q 1334.5 262.0 1177.5 245.0 Q 1155.5 244.0 1171.5 224.0 Q 1186.5 208.0 1206.5 202.0 Q 1228.5 195.0 1247.5 200.0 Q 1349.5 225.0 1464.5 236.0 L 1542.5 243.0 Z" fill="lightgray"></path>
      </clipPath>
      <path clip-path="url(#make-me-a-hanzi-clip-7)" d="M 1174.5 234.0 L 1228.5 224.0 L 1548.5 265.0 L 1807.5 285.0 L 1896.5 265.0 " fill="none" id="make-me-a-hanzi-animation-7" stroke-dasharray="857 1714" stroke-linecap="round"></path>

      <clipPath id="make-me-a-hanzi-clip-8">
      <path d="M 1536.5 282.0 Q 1543.5 313.0 1549.5 351.0 Q 1553.5 379.0 1559.5 392.0 Q 1566.5 399.0 1561.5 411.0 Q 1548.5 424.0 1511.5 437.0 C 1483.5 448.0 1452.5 457.0 1462.5 429.0 Q 1463.5 425.0 1467.5 419.0 Q 1482.5 356.0 1474.5 285.0 Q 1473.5 281.0 1473.5 275.0 L 1464.5 236.0 Q 1422.5 113.0 1359.5 60.0 Q 1319.5 23.0 1212.5 -27.0 Q 1184.5 -42.0 1217.5 -42.0 Q 1269.5 -45.0 1368.5 6.0 Q 1416.5 30.0 1448.5 74.0 Q 1493.5 131.0 1520.5 222.0 L 1536.5 282.0 Z" fill="lightgray"></path>
      </clipPath>
      <path clip-path="url(#make-me-a-hanzi-clip-8)" d="M 1469.5 426.0 L 1508.5 399.0 L 1514.5 389.0 L 1514.5 366.0 L 1502.5 267.0 L 1480.5 193.0 L 1456.5 140.0 L 1413.5 75.0 L 1372.5 37.0 L 1298.5 -5.0 L 1222.5 -32.0 " fill="none" id="make-me-a-hanzi-animation-8" stroke-dasharray="745 1490" stroke-linecap="round"></path>

      <clipPath id="make-me-a-hanzi-clip-9">
      <path d="M 1520.5 222.0 Q 1599.5 98.0 1700.5 -35.0 Q 1719.5 -57.0 1753.5 -57.0 Q 1867.5 -58.0 1903.5 -53.0 Q 1913.5 -52.0 1916.5 -46.0 Q 1916.5 -40.0 1901.5 -32.0 Q 1750.5 40.0 1686.5 94.0 Q 1617.5 158.0 1542.5 243.0 C 1522.5 265.0 1504.5 247.0 1520.5 222.0 Z" fill="lightgray"></path>
      </clipPath>
      <path clip-path="url(#make-me-a-hanzi-clip-9)" d="M 1530.5 235.0 L 1642.5 93.0 L 1734.5 1.0 L 1764.5 -13.0 L 1908.5 -46.0 " fill="none" id="make-me-a-hanzi-animation-9" stroke-dasharray="620 1240" stroke-linecap="round"></path>

      <clipPath id="make-me-a-hanzi-clip-10">
      <path d="M 2349.5 782.0 Q 2338.5 781.0 2338.5 769.0 Q 2338.5 766.0 2350.5 741.0 Q 2362.5 714.0 2362.5 681.0 L 2362.5 572.0 Q 2362.5 527.0 2352.5 487.0 Q 2341.5 469.0 2341.5 461.0 Q 2341.5 448.0 2352.5 425.0 Q 2367.5 398.0 2374.5 398.0 Q 2390.5 398.0 2397.5 417.0 Q 2400.5 441.0 2401.5 473.0 L 2401.5 658.0 Q 2401.5 694.0 2410.5 746.0 Q 2410.5 759.0 2381.5 771.0 Q 2360.5 782.0 2349.5 782.0 Z" fill="lightgray"></path>
      </clipPath>
      <path clip-path="url(#make-me-a-hanzi-clip-10)" d="M 2349.5 771.0 L 2381.5 740.0 L 2382.5 542.0 L 2371.5 459.0 L 2377.5 411.0 " fill="none" id="make-me-a-hanzi-animation-10" stroke-dasharray="503 1006" stroke-linecap="round"></path>

      <clipPath id="make-me-a-hanzi-clip-11">
      <path d="M 2221.5 690.0 Q 2210.5 690.0 2210.5 681.0 Q 2210.5 679.0 2217.5 664.0 Q 2234.5 633.0 2234.5 597.0 Q 2232.5 548.0 2230.5 530.0 Q 2217.5 507.0 2217.5 501.0 Q 2217.5 492.0 2225.5 471.0 Q 2240.5 446.0 2254.5 446.0 Q 2264.5 446.0 2269.5 460.0 Q 2278.5 478.0 2278.5 522.0 L 2278.5 650.0 Q 2278.5 670.0 2263.5 679.0 Q 2247.5 689.0 2221.5 690.0 Z" fill="lightgray"></path>
      </clipPath>
      <path clip-path="url(#make-me-a-hanzi-clip-11)" d="M 2219.5 681.0 L 2247.5 660.0 L 2253.5 643.0 L 2255.5 529.0 L 2248.5 489.0 L 2253.5 461.0 " fill="none" id="make-me-a-hanzi-animation-11" stroke-dasharray="364 728" stroke-linecap="round"></path>

      <clipPath id="make-me-a-hanzi-clip-12">
      <path d="M 2509.5 456.0 Q 2535.5 461.0 2566.5 473.0 Q 2602.5 487.0 2631.5 509.0 L 2671.5 551.0 Q 2691.5 581.0 2709.5 631.0 Q 2723.5 678.0 2742.5 703.0 Q 2754.5 715.0 2754.5 721.0 Q 2754.5 729.0 2723.5 746.0 Q 2691.5 761.0 2685.5 761.0 Q 2675.5 760.0 2660.5 753.0 Q 2582.5 724.0 2477.5 709.0 Q 2466.5 707.0 2466.5 702.0 Q 2467.5 692.0 2486.5 684.0 Q 2487.5 683.0 2491.5 682.0 L 2526.5 678.0 Q 2547.5 683.0 2653.5 713.0 Q 2666.5 713.0 2666.5 706.0 Q 2666.5 689.0 2651.5 644.0 Q 2642.5 611.0 2629.5 585.0 L 2602.5 544.0 Q 2598.5 539.0 2592.5 533.0 Q 2560.5 502.0 2502.5 480.0 C 2474.5 469.0 2480.5 449.0 2509.5 456.0 Z" fill="lightgray"></path>
      </clipPath>
      <path clip-path="url(#make-me-a-hanzi-clip-12)" d="M 2475.5 701.0 L 2499.5 696.0 L 2531.5 699.0 L 2660.5 732.0 L 2687.5 729.0 L 2703.5 714.0 L 2674.5 618.0 L 2652.5 570.0 L 2601.5 513.0 L 2553.5 484.0 L 2519.5 472.0 L 2514.5 464.0 " fill="none" id="make-me-a-hanzi-animation-12" stroke-dasharray="698 1396" stroke-linecap="round"></path>

      <clipPath id="make-me-a-hanzi-clip-13">
      <path d="M 2631.5 509.0 Q 2689.5 438.0 2716.5 417.0 Q 2732.5 406.0 2741.5 406.0 Q 2775.5 406.0 2838.5 416.0 Q 2909.5 427.0 2909.5 438.0 Q 2909.5 443.0 2869.5 452.0 Q 2795.5 470.0 2742.5 502.0 Q 2710.5 521.0 2671.5 551.0 L 2629.5 585.0 Q 2592.5 616.0 2549.5 657.0 Q 2537.5 669.0 2526.5 678.0 C 2503.5 698.0 2469.5 702.0 2491.5 682.0 L 2492.5 681.0 Q 2501.5 677.0 2550.5 612.0 Q 2578.5 576.0 2602.5 544.0 L 2631.5 509.0 Z" fill="lightgray"></path>
      </clipPath>
      <path clip-path="url(#make-me-a-hanzi-clip-13)" d="M 2501.5 676.0 L 2519.5 669.0 L 2661.5 519.0 L 2740.5 453.0 L 2848.5 435.0 L 2905.5 438.0 " fill="none" id="make-me-a-hanzi-animation-13" stroke-dasharray="623 1246" stroke-linecap="round"></path>

      <clipPath id="make-me-a-hanzi-clip-14">
      <path d="M 2454.5 513.0 Q 2450.5 513.0 2450.5 505.0 Q 2450.5 477.0 2431.5 439.0 Q 2415.5 401.0 2384.5 368.0 Q 2362.5 340.0 2322.5 325.0 Q 2307.5 318.0 2305.5 302.0 Q 2310.5 263.0 2334.5 262.0 Q 2339.5 262.0 2353.5 270.0 Q 2391.5 292.0 2424.5 298.0 Q 2445.5 304.0 2476.5 308.0 C 2506.5 312.0 2541.5 340.0 2511.5 338.0 Q 2453.5 334.0 2396.5 328.0 Q 2425.5 360.0 2440.5 379.0 Q 2465.5 410.0 2499.5 445.0 Q 2506.5 451.0 2509.5 456.0 C 2516.5 464.0 2516.5 464.0 2502.5 480.0 Q 2498.5 486.0 2488.5 494.0 Q 2466.5 513.0 2454.5 513.0 Z" fill="lightgray"></path>
      </clipPath>
      <path clip-path="url(#make-me-a-hanzi-clip-14)" d="M 2457.5 506.0 L 2469.5 483.0 L 2472.5 459.0 L 2430.5 396.0 L 2381.5 339.0 L 2368.5 313.0 L 2399.5 309.0 L 2467.5 320.0 L 2504.5 334.0 " fill="none" id="make-me-a-hanzi-animation-14" stroke-dasharray="498 996" stroke-linecap="round"></path>

      <clipPath id="make-me-a-hanzi-clip-15">
      <path d="M 2476.5 308.0 Q 2437.5 274.0 2387.5 237.0 Q 2342.5 205.0 2290.5 194.0 Q 2274.5 186.0 2273.5 165.0 Q 2273.5 155.0 2282.5 146.0 Q 2293.5 129.0 2305.5 129.0 Q 2323.5 129.0 2353.5 140.0 Q 2393.5 153.0 2463.5 169.0 L 2513.5 181.0 Q 2572.5 193.0 2648.5 206.0 C 2678.5 211.0 2664.5 229.0 2634.5 226.0 Q 2567.5 219.0 2399.5 202.0 Q 2572.5 334.0 2615.5 362.0 Q 2631.5 370.0 2634.5 377.0 Q 2632.5 393.0 2610.5 413.0 Q 2586.5 437.0 2573.5 438.0 Q 2561.5 437.0 2561.5 421.0 Q 2561.5 388.0 2527.5 355.0 Q 2519.5 347.0 2511.5 338.0 L 2476.5 308.0 Z" fill="lightgray"></path>
      </clipPath>
      <path clip-path="url(#make-me-a-hanzi-clip-15)" d="M 2574.5 425.0 L 2586.5 401.0 L 2582.5 377.0 L 2501.5 302.0 L 2390.5 218.0 L 2378.5 207.0 L 2368.5 183.0 L 2402.5 178.0 L 2630.5 215.0 L 2639.5 207.0 " fill="none" id="make-me-a-hanzi-animation-15" stroke-dasharray="748 1496" stroke-linecap="round"></path>

      <clipPath id="make-me-a-hanzi-clip-16">
      <path d="M 2648.5 206.0 L 2660.5 190.0 Q 2694.5 142.0 2722.5 142.0 Q 2737.5 142.0 2737.5 174.0 Q 2737.5 199.0 2714.5 225.0 Q 2691.5 255.0 2645.5 276.0 Q 2608.5 293.0 2590.5 293.0 Q 2586.5 293.0 2586.5 289.0 Q 2586.5 287.0 2606.5 262.0 Q 2621.5 243.0 2634.5 226.0 L 2648.5 206.0 Z" fill="lightgray"></path>
      </clipPath>
      <path clip-path="url(#make-me-a-hanzi-clip-16)" d="M 2590.5 289.0 L 2664.5 234.0 L 2721.5 157.0 " fill="none" id="make-me-a-hanzi-animation-16" stroke-dasharray="316 632" stroke-linecap="round"></path>

      <clipPath id="make-me-a-hanzi-clip-17">
      <path d="M 2463.5 169.0 Q 2490.5 133.0 2490.5 106.0 L 2490.5 18.0 Q 2490.5 -11.0 2469.5 -11.0 Q 2465.5 -11.0 2433.5 1.0 Q 2408.5 10.0 2397.5 10.0 Q 2394.5 9.0 2393.5 1.0 Q 2422.5 -27.0 2465.5 -80.0 Q 2485.5 -106.0 2494.5 -106.0 Q 2511.5 -106.0 2528.5 -72.0 Q 2546.5 -34.0 2546.5 -7.0 Q 2546.5 0.0 2543.5 25.0 Q 2542.5 69.0 2542.5 113.0 L 2542.5 137.0 Q 2546.5 144.0 2546.5 150.0 Q 2546.5 160.0 2518.5 178.0 Q 2516.5 179.0 2513.5 181.0 C 2488.5 197.0 2446.5 193.0 2463.5 169.0 Z" fill="lightgray"></path>
      </clipPath>
      <path clip-path="url(#make-me-a-hanzi-clip-17)" d="M 2471.5 164.0 L 2485.5 162.0 L 2512.5 145.0 L 2517.5 2.0 L 2509.5 -28.0 L 2490.5 -48.0 L 2401.5 3.0 " fill="none" id="make-me-a-hanzi-animation-17" stroke-dasharray="478 956" stroke-linecap="round"></path>

      <clipPath id="make-me-a-hanzi-clip-18">
      <path d="M 2330.5 109.0 Q 2324.5 109.0 2316.5 89.0 Q 2308.5 69.0 2269.5 31.0 Q 2234.5 -2.0 2234.5 -22.0 Q 2234.5 -51.0 2250.5 -51.0 Q 2286.5 -51.0 2322.5 -5.0 Q 2345.5 26.0 2345.5 50.0 Q 2345.5 66.0 2342.5 85.0 Q 2339.5 109.0 2330.5 109.0 Z" fill="lightgray"></path>
      </clipPath>
      <path clip-path="url(#make-me-a-hanzi-clip-18)" d="M 2330.5 102.0 L 2316.5 39.0 L 2250.5 -36.0 " fill="none" id="make-me-a-hanzi-animation-18" stroke-dasharray="292 584" stroke-linecap="round"></path>

      <clipPath id="make-me-a-hanzi-clip-19">
      <path d="M 2634.5 113.0 Q 2630.5 113.0 2630.5 109.0 Q 2630.5 108.0 2648.5 83.0 Q 2679.5 43.0 2695.5 15.0 Q 2725.5 -30.0 2750.5 -30.0 Q 2773.5 -30.0 2773.5 6.0 Q 2773.5 29.0 2752.5 52.0 Q 2730.5 78.0 2686.5 98.0 Q 2651.5 113.0 2634.5 113.0 Z" fill="lightgray"></path>
      </clipPath>
      <path clip-path="url(#make-me-a-hanzi-clip-19)" d="M 2635.5 108.0 L 2671.5 85.0 L 2712.5 47.0 L 2751.5 -10.0 " fill="none" id="make-me-a-hanzi-animation-19" stroke-dasharray="296 592" stroke-linecap="round"></path>

      <clipPath id="make-me-a-hanzi-clip-20">
      <path d="M 3650.5 713.0 L 3678.5 715.0 L 3725.5 723.0 L 3752.5 726.0 Q 3775.5 730.0 3783.5 736.0 Q 3790.5 743.0 3789.5 750.0 Q 3788.5 757.0 3760.5 767.0 L 3739.5 774.0 Q 3726.5 776.0 3723.5 775.0 L 3697.5 768.0 L 3670.5 762.0 L 3505.5 736.0 L 3393.5 727.0 Q 3366.5 724.0 3360.5 724.0 L 3339.5 723.0 Q 3328.5 722.0 3326.5 718.0 Q 3325.5 715.0 3331.0 707.0 Q 3336.5 699.0 3355.5 693.0 Q 3400.5 683.0 3425.5 688.0 L 3481.5 694.0 L 3525.5 698.0 Q 3549.5 699.0 3563.5 702.0 L 3598.5 707.0 L 3650.5 713.0 Z" fill="lightgray"></path>
      </clipPath>
      <path clip-path="url(#make-me-a-hanzi-clip-20)" d="M 3335.5 715.0 L 3352.5 708.0 L 3396.5 706.0 L 3516.5 717.0 L 3723.5 749.0 L 3779.5 746.0 " fill="none" id="make-me-a-hanzi-animation-20" stroke-dasharray="576 1152" stroke-linecap="round"></path>

      <clipPath id="make-me-a-hanzi-clip-21">
      <path d="M 3335.5 559.0 L 3299.5 568.0 Q 3290.5 568.0 3285.5 569.0 Q 3279.5 569.0 3274.5 565.0 Q 3268.5 561.0 3268.5 557.0 L 3277.5 547.0 Q 3291.5 534.0 3293.5 532.0 Q 3302.5 516.0 3303.5 512.0 L 3307.5 500.0 Q 3310.5 491.0 3311.5 486.0 L 3324.5 411.0 Q 3325.5 401.0 3331.5 383.0 Q 3337.5 364.0 3344.5 355.0 Q 3350.5 345.0 3357.5 347.0 Q 3364.5 349.0 3367.5 357.0 L 3370.5 370.0 L 3370.5 401.0 L 3350.5 523.0 C 3345.5 553.0 3344.5 557.0 3335.5 559.0 Z" fill="lightgray"></path>
      </clipPath>
      <path clip-path="url(#make-me-a-hanzi-clip-21)" d="M 3277.5 556.0 L 3312.5 543.0 L 3326.5 520.0 L 3355.5 359.0 " fill="none" id="make-me-a-hanzi-animation-21" stroke-dasharray="356 712" stroke-linecap="round"></path>

      <clipPath id="make-me-a-hanzi-clip-22">
      <path d="M 3737.5 395.0 L 3741.5 381.0 Q 3742.5 374.0 3746.5 372.0 Q 3751.5 364.0 3763.5 366.0 Q 3775.5 367.0 3789.5 377.0 Q 3803.5 387.0 3808.5 405.0 L 3844.5 515.0 Q 3852.5 532.0 3867.5 548.0 Q 3882.5 563.0 3884.5 568.0 Q 3885.5 572.0 3870.5 587.0 Q 3855.5 602.0 3848.5 606.0 Q 3803.5 631.0 3791.5 631.0 Q 3737.5 613.0 3729.5 613.0 L 3712.5 608.0 L 3668.5 602.0 L 3607.5 590.0 L 3499.5 576.0 L 3445.5 568.0 L 3335.5 559.0 C 3305.5 557.0 3320.5 519.0 3350.5 523.0 L 3387.5 528.0 Q 3413.5 531.0 3448.5 537.0 L 3500.5 545.0 L 3604.5 561.0 L 3661.5 567.0 L 3727.5 577.0 Q 3753.5 579.0 3760.5 578.0 Q 3766.5 577.0 3774.5 570.0 Q 3781.5 562.0 3774.5 527.0 L 3760.5 470.0 L 3747.5 424.0 C 3739.5 395.0 3736.5 398.0 3737.5 395.0 Z" fill="lightgray"></path>
      </clipPath>
      <path clip-path="url(#make-me-a-hanzi-clip-22)" d="M 3343.5 555.0 L 3366.5 543.0 L 3757.5 599.0 L 3793.5 596.0 L 3823.5 567.0 L 3780.5 422.0 L 3759.5 381.0 " fill="none" id="make-me-a-hanzi-animation-22" stroke-dasharray="824 1648" stroke-linecap="round"></path>

      <clipPath id="make-me-a-hanzi-clip-23">
      <path d="M 3425.5 688.0 L 3433.5 667.0 Q 3437.5 651.0 3438.5 646.0 L 3445.5 568.0 L 3448.5 537.0 L 3463.5 409.0 C 3466.5 379.0 3507.5 383.0 3506.5 413.0 L 3500.5 545.0 L 3499.5 576.0 L 3496.5 614.0 L 3496.5 635.0 Q 3496.5 651.0 3500.5 664.0 Q 3503.5 676.0 3495.5 684.0 L 3481.5 694.0 C 3457.5 711.0 3414.5 716.0 3425.5 688.0 Z" fill="lightgray"></path>
      </clipPath>
      <path clip-path="url(#make-me-a-hanzi-clip-23)" d="M 3432.5 685.0 L 3467.5 657.0 L 3482.5 433.0 L 3469.5 417.0 " fill="none" id="make-me-a-hanzi-animation-23" stroke-dasharray="418 836" stroke-linecap="round"></path>

      <clipPath id="make-me-a-hanzi-clip-24">
      <path d="M 3668.5 602.0 L 3672.5 636.0 Q 3674.5 648.0 3677.5 654.0 L 3687.5 670.0 Q 3689.5 678.0 3689.5 682.0 Q 3689.5 686.0 3681.5 691.0 Q 3673.5 696.0 3650.5 713.0 C 3626.5 731.0 3585.5 734.0 3598.5 707.0 L 3603.5 697.0 Q 3607.5 690.0 3609.5 673.0 L 3609.5 640.0 L 3607.5 590.0 L 3604.5 561.0 L 3595.5 423.0 C 3593.5 393.0 3634.5 400.0 3639.5 430.0 L 3661.5 567.0 L 3668.5 602.0 Z" fill="lightgray"></path>
      </clipPath>
      <path clip-path="url(#make-me-a-hanzi-clip-24)" d="M 3605.5 704.0 L 3645.5 672.0 L 3621.5 456.0 L 3601.5 430.0 " fill="none" id="make-me-a-hanzi-animation-24" stroke-dasharray="429 858" stroke-linecap="round"></path>

      <clipPath id="make-me-a-hanzi-clip-25">
      <path d="M 3511.5 376.0 L 3557.5 382.0 L 3737.5 395.0 C 3767.5 397.0 3773.5 409.0 3747.5 424.0 L 3733.5 432.0 Q 3726.5 436.0 3710.5 436.0 L 3675.5 432.0 L 3639.5 430.0 L 3595.5 423.0 L 3506.5 413.0 L 3463.5 409.0 L 3370.5 401.0 C 3340.5 398.0 3340.5 369.0 3370.5 370.0 L 3472.5 374.0 L 3511.5 376.0 Z" fill="lightgray"></path>
      </clipPath>
      <path clip-path="url(#make-me-a-hanzi-clip-25)" d="M 3377.5 378.0 L 3395.5 388.0 L 3739.5 419.0 " fill="none" id="make-me-a-hanzi-animation-25" stroke-dasharray="494 988" stroke-linecap="round"></path>

      <clipPath id="make-me-a-hanzi-clip-26">
      <path d="M 3433.5 224.0 L 3418.5 200.0 L 3381.5 151.0 Q 3372.5 142.0 3373.5 138.0 Q 3374.5 134.0 3377.5 124.0 Q 3380.5 114.0 3396.5 112.0 Q 3411.5 109.0 3437.5 100.0 L 3488.5 86.0 L 3540.5 68.0 L 3592.5 36.0 L 3651.5 0.0 L 3764.5 -85.0 Q 3788.5 -100.0 3804.5 -100.0 Q 3831.5 -100.0 3833.5 -69.0 Q 3833.5 -55.0 3826.5 -41.0 Q 3794.5 17.0 3691.5 59.0 L 3637.5 82.0 L 3572.5 103.0 L 3532.5 114.0 L 3487.5 123.0 Q 3462.5 130.0 3446.5 132.0 Q 3430.5 133.0 3429.5 138.0 Q 3427.5 143.0 3433.5 155.0 L 3445.5 172.0 L 3481.5 228.0 L 3508.5 270.0 L 3535.5 314.0 Q 3543.5 322.0 3548.5 326.0 Q 3553.5 330.0 3554.5 334.0 Q 3555.5 337.0 3551.5 345.0 Q 3546.5 353.0 3534.5 361.0 L 3511.5 376.0 C 3486.5 392.0 3469.5 404.0 3472.5 374.0 L 3475.5 348.0 Q 3475.5 347.0 3472.5 332.0 L 3467.5 308.0 L 3463.5 292.0 Q 3463.5 288.0 3452.5 266.0 L 3433.5 224.0 Z" fill="lightgray"></path>
      </clipPath>
      <path clip-path="url(#make-me-a-hanzi-clip-26)" d="M 3479.5 368.0 L 3508.5 337.0 L 3473.5 256.0 L 3404.5 143.0 L 3406.5 132.0 L 3437.5 117.0 L 3547.5 89.0 L 3658.5 37.0 L 3751.5 -21.0 L 3806.5 -75.0 " fill="none" id="make-me-a-hanzi-animation-26" stroke-dasharray="859 1718" stroke-linecap="round"></path>

      <clipPath id="make-me-a-hanzi-clip-27">
      <path d="M 3540.5 68.0 L 3511.5 45.0 Q 3471.5 15.0 3408.5 -13.0 Q 3345.5 -40.0 3282.5 -54.0 L 3253.5 -61.0 Q 3237.5 -64.0 3235.5 -69.0 Q 3233.5 -77.0 3255.5 -79.0 L 3291.5 -80.0 Q 3318.5 -81.0 3340.5 -78.0 Q 3361.5 -74.0 3430.5 -55.0 Q 3499.5 -35.0 3543.5 0.0 Q 3557.5 9.0 3592.5 36.0 L 3637.5 82.0 L 3653.5 107.0 Q 3659.5 114.0 3678.5 146.0 L 3703.5 194.0 L 3725.5 241.0 C 3738.5 268.0 3745.5 284.0 3741.5 288.0 L 3730.5 298.0 Q 3727.5 299.0 3714.5 312.0 Q 3685.5 337.0 3667.5 337.0 Q 3654.5 334.0 3653.5 330.0 Q 3651.5 326.0 3653.5 307.0 Q 3657.5 296.0 3657.5 282.0 L 3651.5 239.0 L 3641.5 210.0 Q 3637.5 198.0 3620.5 167.0 Q 3602.5 135.0 3596.5 128.0 Q 3590.5 121.0 3572.5 103.0 L 3540.5 68.0 Z" fill="lightgray"></path>
      </clipPath>
      <path clip-path="url(#make-me-a-hanzi-clip-27)" d="M 3660.5 325.0 L 3674.5 314.0 L 3696.5 276.0 L 3690.5 250.0 L 3667.5 190.0 L 3638.5 137.0 L 3616.5 104.0 L 3575.5 61.0 L 3498.5 3.0 L 3432.5 -29.0 L 3332.5 -60.0 L 3240.5 -70.0 " fill="none" id="make-me-a-hanzi-animation-27" stroke-dasharray="807 1614" stroke-linecap="round"></path>

      <clipPath id="make-me-a-hanzi-clip-28">
      <path d="M 3430.5 264.0 L 3184.5 247.0 L 3142.5 246.0 Q 3128.5 246.0 3127.5 242.0 Q 3121.5 220.0 3163.5 202.0 Q 3173.5 198.0 3185.0 192.0 Q 3196.5 186.0 3211.5 186.0 Q 3213.5 187.0 3254.5 198.0 L 3271.5 202.0 Q 3276.5 204.0 3277.5 204.0 L 3340.5 214.0 Q 3377.5 220.0 3389.5 221.0 L 3421.5 223.0 Q 3430.5 223.0 3433.5 224.0 L 3481.5 228.0 L 3502.5 230.0 Q 3523.5 232.0 3547.5 233.0 L 3584.5 235.0 Q 3587.5 236.0 3606.5 238.0 L 3651.5 239.0 L 3725.5 241.0 L 3764.5 242.0 L 3878.5 244.0 L 3934.5 242.0 L 3971.5 242.0 Q 4008.5 241.0 4024.5 246.0 Q 4046.5 259.0 4029.5 272.0 Q 3975.5 310.0 3946.5 310.0 L 3878.5 300.0 Q 3855.5 297.0 3819.5 294.0 L 3762.5 290.0 Q 3758.5 288.0 3752.5 288.0 L 3741.5 288.0 L 3657.5 282.0 L 3637.5 280.0 L 3615.5 279.0 L 3530.5 271.0 Q 3527.5 270.0 3508.5 270.0 L 3452.5 266.0 L 3430.5 264.0 Z" fill="lightgray"></path>
      </clipPath>
      <path clip-path="url(#make-me-a-hanzi-clip-28)" d="M 3136.5 237.0 L 3149.5 229.0 L 3206.5 217.0 L 3378.5 241.0 L 3665.5 262.0 L 3944.5 276.0 L 4022.5 260.0 " fill="none" id="make-me-a-hanzi-animation-28" stroke-dasharray="1022 2044" stroke-linecap="round"></path>

</g>
</svg>
